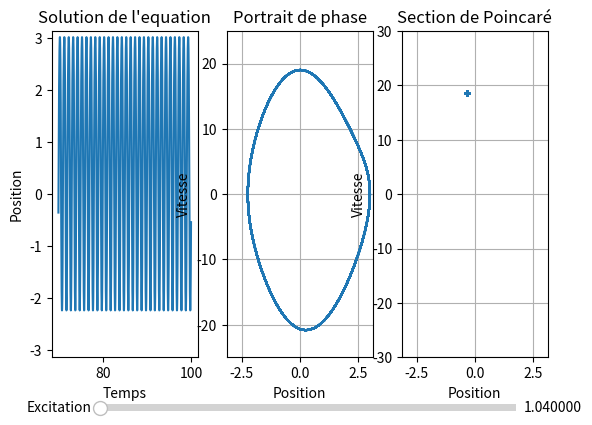

Source code (Python):
import numpy as np
import matplotlib.pyplot as plt
import scipy.integrate
from matplotlib.widgets import Slider

#Ce script est conçu pour l'étude de la cascade sous-harmonique du pendule amorti et forcé
#Il trace les solutions en fonction du temps, le portrait de phase, et la section de poincaré, pour une excitation réglable avec un slider

# [redacted]

#Donnees---------------------------------------

t_min = 50 #le regime permanent doit etre atteint avent cet instant, utile pour la section de poincaré
t_max = 100 #le calcul n'ira pas au dela de cet instant
"""
t_min = 10 #le regime permanent doit etre atteint avent cet instant, utile pour la section de poincaré
t_max = 60000 #le calcul n'ira pas au dela de cet instant
"""
pas_de_calcul = 0.01
t = np.arange(0,t_max,step=pas_de_calcul)
periode = int(1/pas_de_calcul) #la période supposée de l'oscillateur, un nombre entier, en unité du pas de calcul (si vous multipliez ce nombre par le pas de calcul vous avez la période), elle détermine quels seront les points relevés pour le diagramme

tracer_a_partir_de = 7000 #on ignore tous les points avant celui-ci lors du tracé, utile pour tracer uniquement l'état stationnaire

excitation_min = 1.04
excitation_max = 1.1
excitation_init = 1.04

#Systeme d'equations a resoudre-----------------

assert type(periode) == int

"""
La fonction sys doit renvoyer une liste contenant
la dérivée de x et celle de x'
Pour l'oscillateur harmonique le retour est donc [x',-x]
"""

def sys(y,t,excitation=1.07):
    x, xprime = y

    # [redacted]
    omega = 2*np.pi #pulsation d'excitation
    omega0 = 1.5*omega #pulsation propre
    beta = omega0/4 #coefficient d'amortissement
    return [xprime, -2*(beta)*xprime -(omega0**2)*np.sin(x) + excitation*(omega0**2)*np.cos(omega*t)] #Pendule amorti et forcé

#Liste de conditions initiales-------------------

"""
Les conditions initiales sont sous la forme [x(0),x'(0)]
"""

y0 = [-np.pi/2,0.0]

#Integration par le solveur odeint---------------------------------

excitation = 0.9

sol = scipy.integrate.odeint(sys,y0,t,args=(excitation_init,))

poincare = []
i=periode
for index in range(len(t)):
    if t[index]<t_min:
        continue
    if t[index]>t_max:
        break
    if i/periode==1: #on sélectionne les points espacés d'une période
        poincare.append((sol[index,0],sol[index,1]))
        i=0
    i+=1

#Affichage---------------------------------------------

start = tracer_a_partir_de
#sol = solution[0]

fig = plt.figure()
plt.subplots_adjust(bottom=0.20)

ax1 = plt.subplot(131)
line1, = plt.plot(t[start:],sol[start:,0]) #pour tracer la solution en fonction du temps
plt.xlabel("Temps")
plt.ylabel("Position")
plt.title("Solution de l'equation")
plt.ylim((-np.pi,np.pi))

ax2 = plt.subplot(132)
line2, = plt.plot(sol[start:,0],sol[start:,1]) #pour tracer le portrait de phase
plt.xlabel("Position")
plt.ylabel("Vitesse")
plt.xlim((-np.pi,np.pi))
plt.ylim((-25,25))
#plt.axis('equal')
plt.grid()
plt.title("Portrait de phase")

ax3 = plt.subplot(133)
line3, = plt.plot(*zip(*poincare),marker='+',ms=5,ls='')
plt.xlabel('Position')
plt.ylabel('Vitesse')
plt.xlim((-np.pi,np.pi))
plt.ylim((-30,30))
plt.grid()
plt.title("Section de Poincaré")


#Slider d'excitation
axExc = plt.axes([0.20,0.08,0.65,0.03])
sExc = Slider(axExc, 'Excitation', valmin=excitation_min, valmax=excitation_max, valinit=excitation_init)
sExc.valfmt = u'%1f'
sExc.set_val(excitation_init)
def update(val):
    excitation = sExc.val
    sol = scipy.integrate.odeint(sys,y0,t,args=(excitation,))
    poincare = []
    i=periode
    for index in range(len(t)):
        if t[index]<t_min:
            continue
        if t[index]>t_max:
            break
        if i/periode==1: #on sélectionne les points espacés d'une période
            poincare.append((sol[index,0],sol[index,1]))
            i=0
        i+=1
    line1.set_ydata(sol[start:,0])
    line2.set_xdata(sol[start:,0])
    line2.set_ydata(sol[start:,1])
    line3.set_data(*zip(*poincare))
sExc.on_changed(update)


plt.show()
